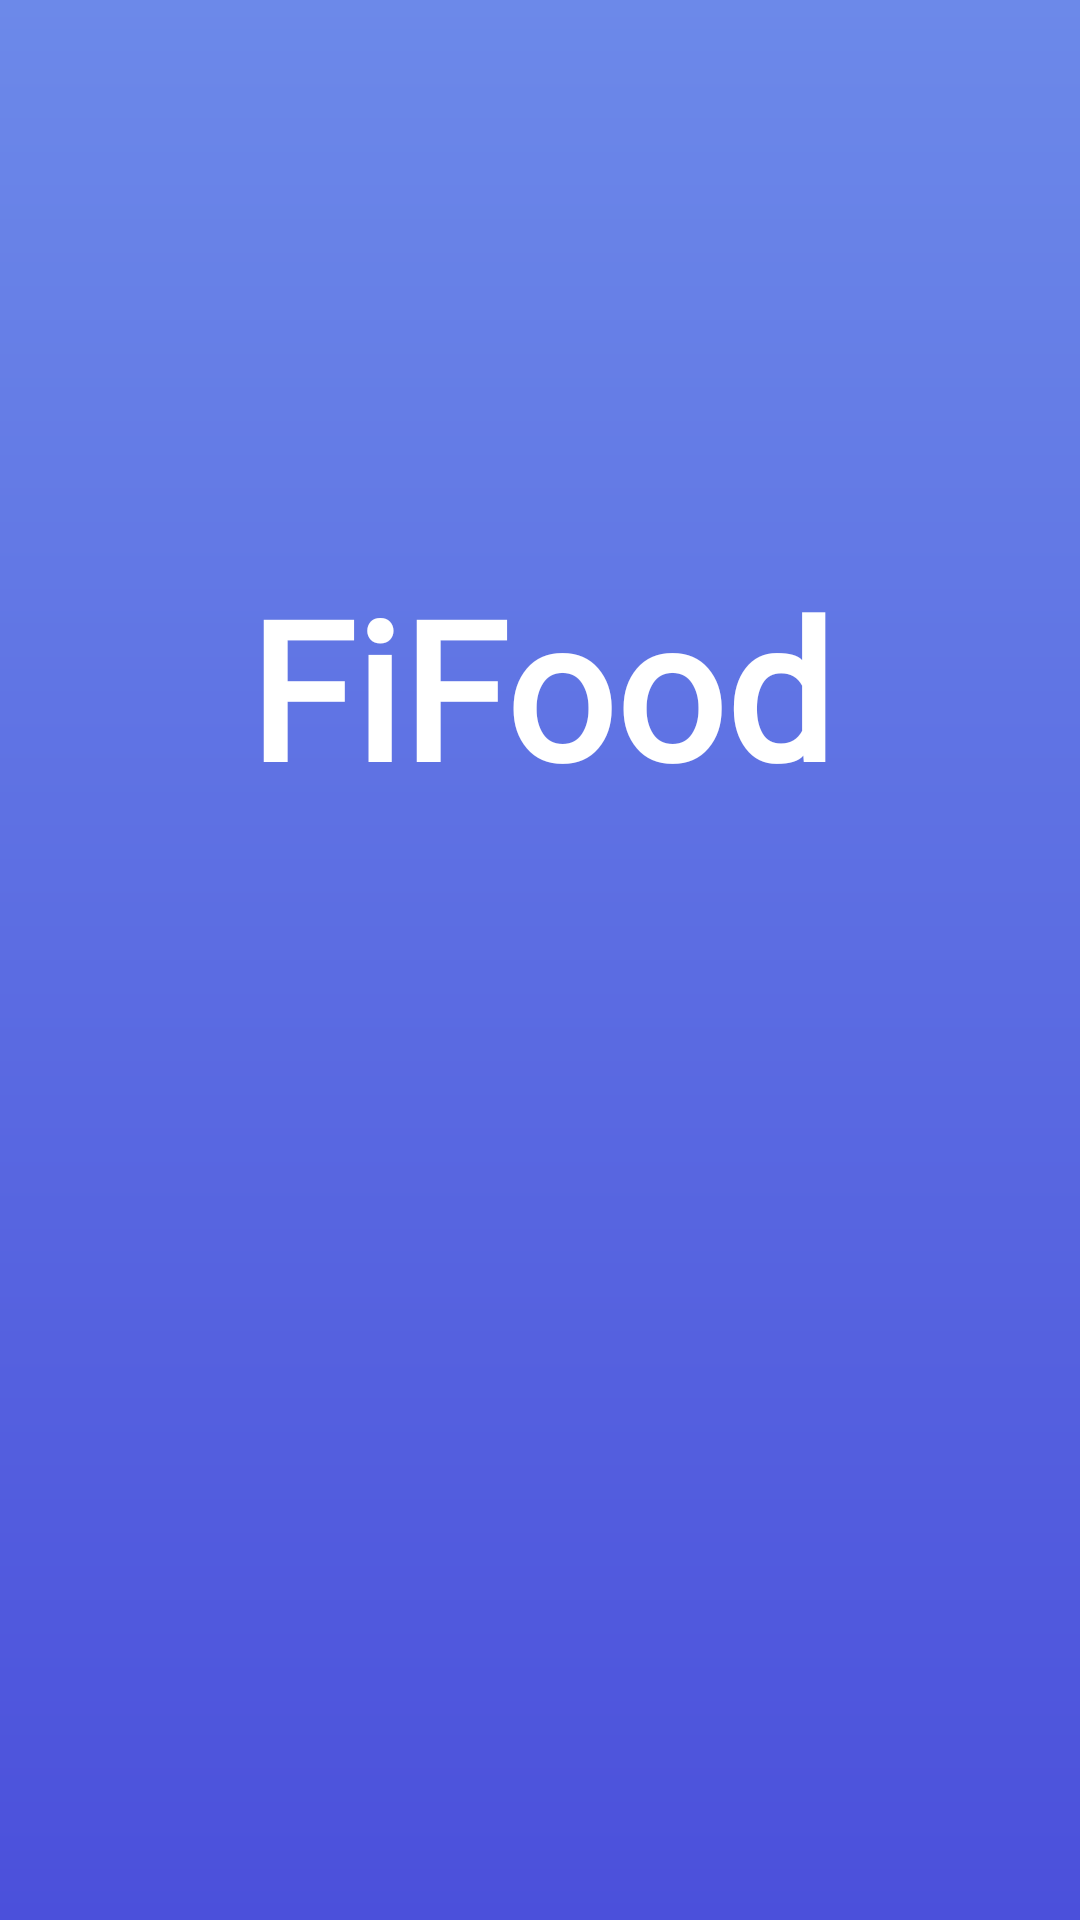

Here is an Android app screen rendered from its layout file. Give the layout XML and the strings, colors and styles it references.
<!-- AndroidManifest.xml: activity theme Theme.RemoveSplashScreenTheme -->
<!-- res/layout/activity_splash.xml -->
<?xml version="1.0" encoding="utf-8"?>
<androidx.constraintlayout.widget.ConstraintLayout xmlns:android="http://schemas.android.com/apk/res/android"
    xmlns:app="http://schemas.android.com/apk/res-auto"
    xmlns:tools="http://schemas.android.com/tools"
    android:layout_width="match_parent"
    android:layout_height="match_parent"
    android:gravity="center"
    android:background="@drawable/splash_activity_background"
    tools:context=".SplashActivity"
    android:orientation="vertical">

    <ImageView
        android:id="@+id/imageView"
        android:layout_width="200dp"
        android:layout_height="0dp"
        android:layout_marginTop="180dp"
        android:layout_weight="5"
        app:layout_constraintEnd_toEndOf="parent"
        app:layout_constraintHorizontal_bias="0.5"
        app:layout_constraintStart_toStartOf="parent"
        app:layout_constraintTop_toTopOf="parent"
        app:srcCompat="@drawable/running_splash_screen"
        android:contentDescription="@string/image_description" />

    <TextView
        android:layout_width="203dp"
        android:layout_height="98dp"
        android:fontFamily="@font/cabin_semibold"
        android:gravity="center"
        android:text="@string/application_name"
        android:textColor="@color/white"
        android:textSize="@dimen/splash_screen_title_text_size"
        android:textStyle="bold"
        app:layout_constraintBottom_toBottomOf="parent"
        app:layout_constraintEnd_toEndOf="parent"
        app:layout_constraintHorizontal_bias="0.5"
        app:layout_constraintStart_toStartOf="parent"
        app:layout_constraintTop_toBottomOf="@+id/imageView"
        app:layout_constraintVertical_bias="0.0" />


</androidx.constraintlayout.widget.ConstraintLayout>
<!-- resources referenced by this layout -->
<resources>
  <color name="white">#FFFFFFFF</color>
  <dimen name="splash_screen_title_text_size">64sp</dimen>
  <!-- drawable splash_activity_background (drawable) -->
  <?xml version="1.0" encoding="utf-8"?>
  <shape xmlns:android="http://schemas.android.com/apk/res/android"
      android:shape="rectangle">
      <gradient
          android:angle="270"
          android:startColor="@color/colorPrimary"
          android:endColor="@color/colorPrimaryDark"
          android:type="linear"
          />
  </shape>
  <string name="application_name" translatable="false">FiFood</string>
  <string name="image_description">image</string>
  <style name="Theme.RemoveSplashScreenTheme" parent="@style/Theme.FitApp.NoActionBar">
          <item name="android:windowIsTranslucent">true</item>
      </style>
  <color name="colorPrimary">#6c89e9</color>
  <color name="colorPrimaryDark">#4b50db</color>
  <style name="Theme.FitApp.NoActionBar">
          <item name="windowActionBar">false</item>
          <item name="windowNoTitle">true</item>
      </style>
</resources>
